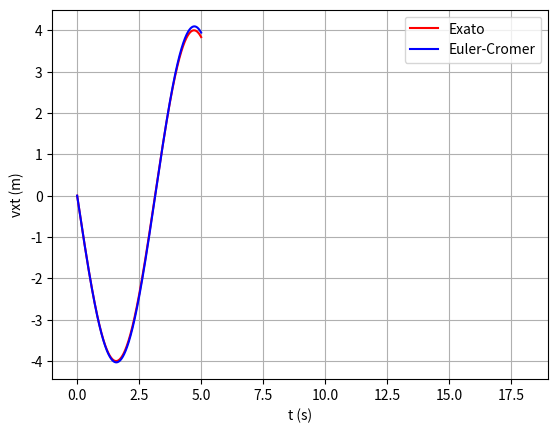

Recreate this plot in Python.
""" v =-A*w*sin(wt+d)
A =-A*w**2*cos(wt+d) """

import numpy as np
import matplotlib.pyplot as plt

k = 1
m = 1
t0 = 0
tf = 5
dt = 0.01
A = 4
psi = 0

n = int((tf-t0)/dt)
t = np.linspace(t0, tf, n)

w = np.sqrt(k/m)


a = np.empty(n)
v = np.empty(n)
x = np.empty(n)
a[0] = 0
v[0] = 0
x[0] = 4

v_analitico = -w*A*np.sin(w*t+psi)


for i in range(n-1):
    a[i] = -k*x[i]/m
    v[i+1] = v[i] + a[i]*dt
    x[i+1] = x[i]+v[i]*dt

plt.plot(t, v_analitico, color='red', label='Exato')
plt.plot(t, v, color='blue', label='Euler-Cromer')
plt.legend()
plt.xlabel('t (s)')
plt.ylabel('vxt (m)')
plt.xlim(-1, 19)
plt.grid()
plt.show()
